Run: headless pygame with SDL's dummy video driver; simulated clock (each Clock.tick advances the game by its frame time, no real sleeping); random seed 0; keys injected as events and as key.get_pressed() state; no mouse input.
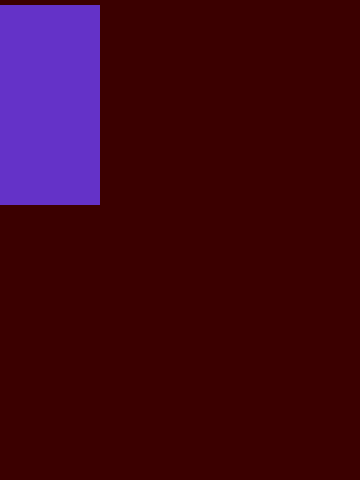
Frame 1 of 4 · flips 1–60 · no input
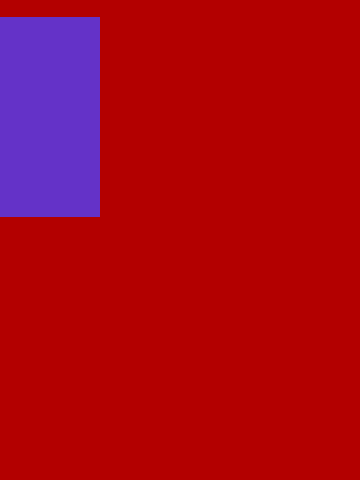
Frame 2 of 4 · flips 61–180 · tapped SPACE, RETURN · held RIGHT (→), D
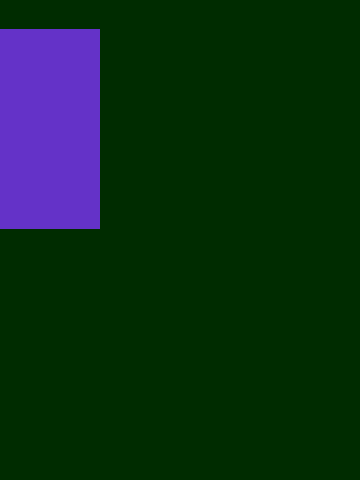
Frame 3 of 4 · flips 181–300 · held DOWN (↓), S
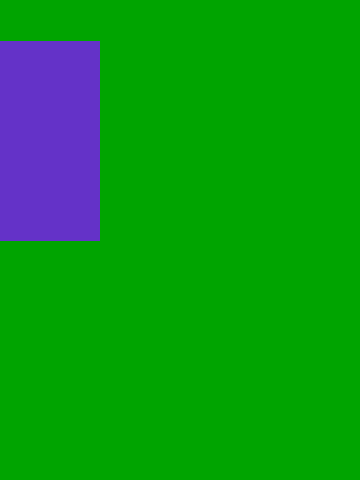
Frame 4 of 4 · flips 301–420 · held LEFT (←), A, UP (↑), W

The pygame program that drew these frames:

import pygame
import random

WIDTH = 360
HEIGHT = 480
FPS = 30

WHITE = (255, 255, 255)
BLACK = (0, 0, 0)
RED = (255, 0, 0)
GREEN = (0, 255, 0)
BLUE = (0, 0, 255)

pygame.init()
pygame.mixer.init()
screen = pygame.display.set_mode((WIDTH, HEIGHT))
screen.fill(WHITE)
pygame.display.set_caption("my game")
clock = pygame.time.Clock()

running = True
red = 0
green = 0
blue = 0
isredmax = False
isgr = False
isbl = False

y = 0

while running:
    clock.tick(FPS)
    screen.fill((red, green, blue))
    if isgr == True:
        blue = blue + 1
        if blue == 255:
            blue = 0
            ifbl = True
    else:
        if isredmax == True:
            green = green + 1
            if green == 255:
                green = 0
                isgr = True
        else:
            red = red+1
        if red == 255:
            red = 0
            isredmax = True

    pygame.draw.rect(screen, (100,50,200), [0, y, 100, 200])
    y = y+0.1

    for event in pygame.event.get():
        if event.type == pygame.QUIT:
            running = False
    pygame.display.flip()
        
pygame.quit()
